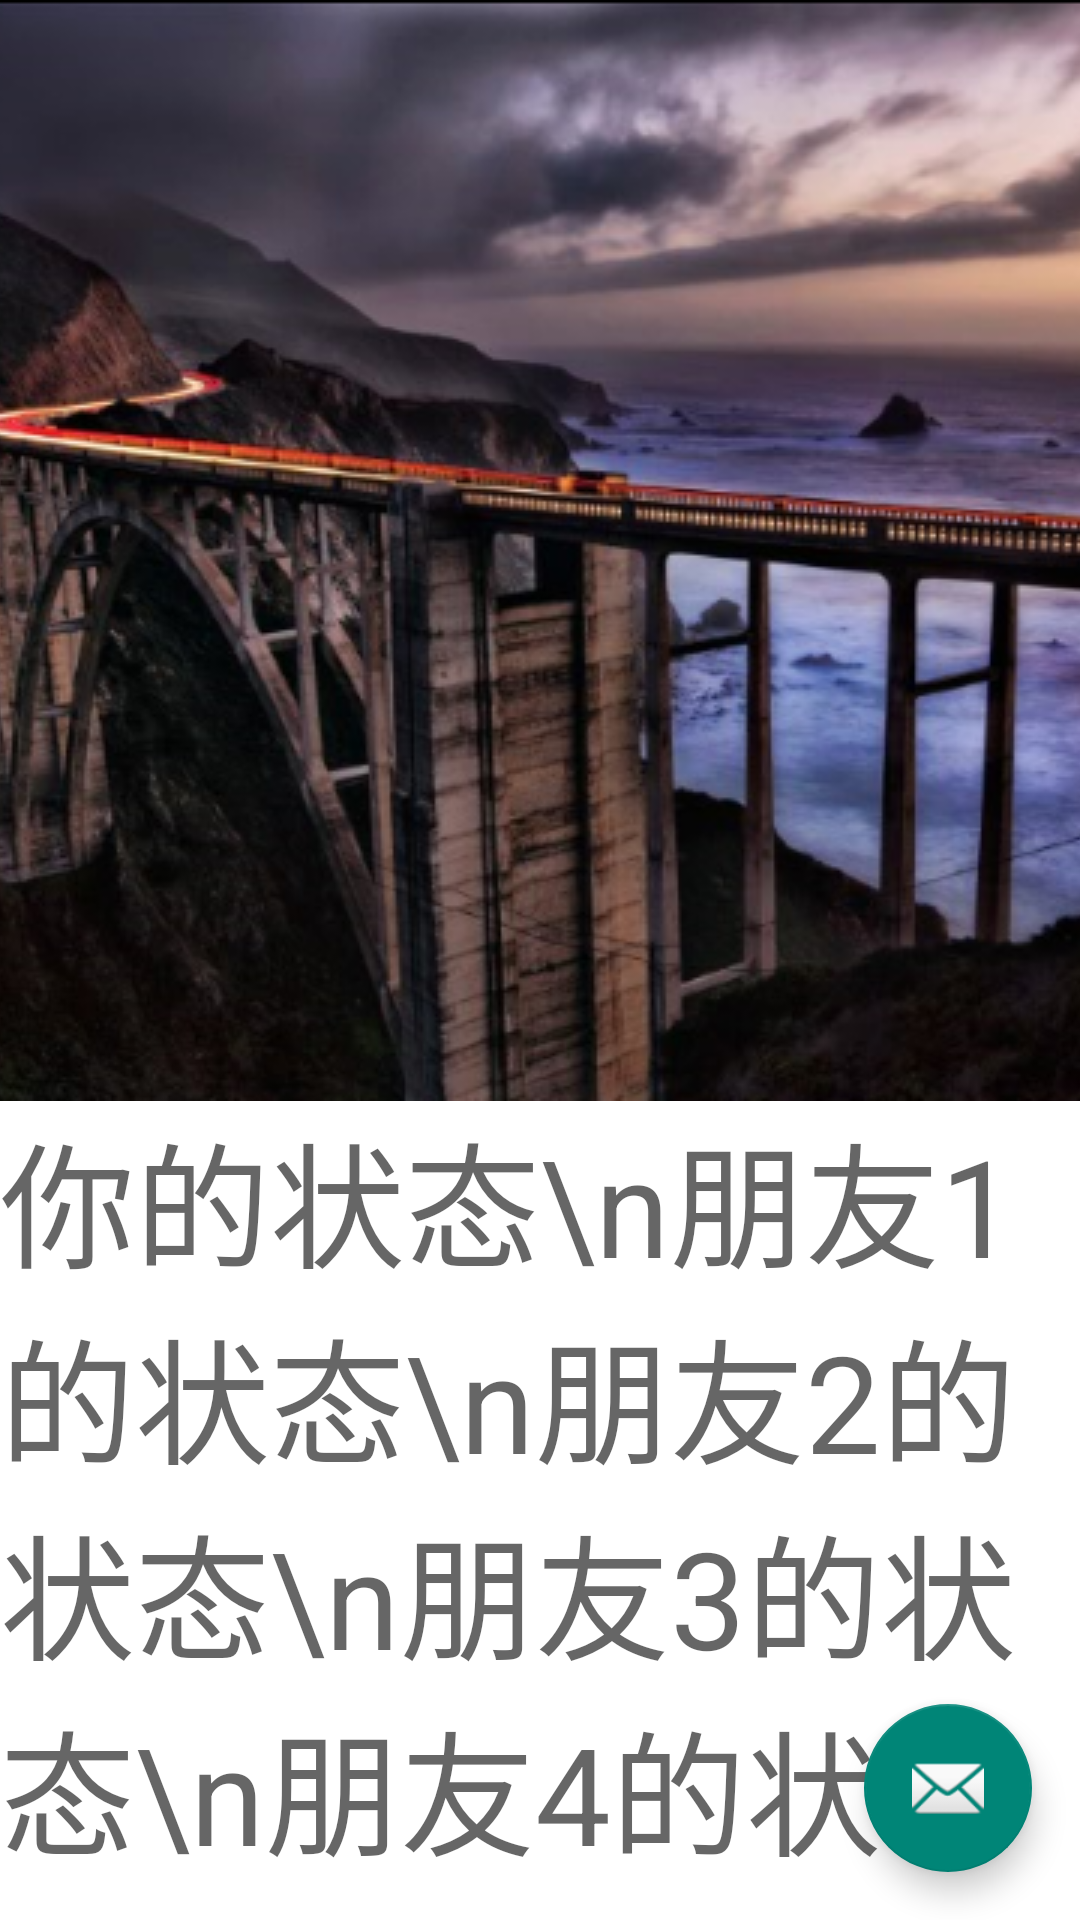

Android layout source for this screen:
<!-- AndroidManifest.xml: activity theme ImageTranslucentTheme -->
<!-- res/layout/activity_main3.xml -->
<?xml version="1.0" encoding="utf-8"?>
<android.support.design.widget.CoordinatorLayout xmlns:android="http://schemas.android.com/apk/res/android"
    xmlns:app="http://schemas.android.com/apk/res-auto"
    xmlns:tools="http://schemas.android.com/tools"
    android:layout_width="match_parent"
    android:layout_height="match_parent"
    android:fitsSystemWindows="true"
    tools:context="org.swchalu.translucentsystembarexample.Main3Activity">

    <android.support.design.widget.AppBarLayout
        android:layout_width="match_parent"
        android:layout_height="wrap_content"
        android:fitsSystemWindows="true"
        android:theme="@style/AppTheme.AppBarOverlay">

        <android.support.design.widget.CollapsingToolbarLayout
            android:id="@+id/collapsing_toolbar"
            android:layout_width="match_parent"
            android:layout_height="match_parent"
            android:fitsSystemWindows="true"
            app:contentScrim="@color/toolbarColor"
            app:expandedTitleMarginEnd="64dp"
            app:expandedTitleMarginStart="48dp"
            app:layout_scrollFlags="scroll|exitUntilCollapsed">

            <ImageView
                android:id="@+id/header"
                android:layout_width="match_parent"
                android:layout_height="match_parent"
                android:scaleType="centerCrop"
                android:src="@drawable/env"
                android:fitsSystemWindows="true"
                app:layout_scrollFlags="scroll|enterAlways|enterAlwaysCollapsed"
                app:layout_collapseMode="parallax" />

            <android.support.v7.widget.Toolbar
                android:id="@+id/toolbar"
                android:layout_width="match_parent"
                android:layout_height="?attr/actionBarSize"
                app:layout_collapseMode="pin"
                app:layout_scrollFlags="scroll|enterAlways"
                app:popupTheme="@style/AppTheme.PopupOverlay" />

        </android.support.design.widget.CollapsingToolbarLayout>
    </android.support.design.widget.AppBarLayout>

    <include layout="@layout/content_main3" />

    <android.support.design.widget.FloatingActionButton
        android:id="@+id/fab"
        android:layout_width="wrap_content"
        android:layout_height="wrap_content"
        android:layout_gravity="bottom|end"
        android:layout_margin="@dimen/fab_margin"
        android:src="@android:drawable/ic_dialog_email" />

</android.support.design.widget.CoordinatorLayout>
<!-- res/layout/content_main3.xml (included above) -->
<?xml version="1.0" encoding="utf-8"?>
<android.support.v4.widget.NestedScrollView xmlns:android="http://schemas.android.com/apk/res/android"
    xmlns:app="http://schemas.android.com/apk/res-auto"
    xmlns:tools="http://schemas.android.com/tools"
    android:layout_width="match_parent"
    android:layout_height="match_parent"
    android:background="@color/toolbarColor"
    app:layout_behavior="@string/appbar_scrolling_view_behavior">

    <LinearLayout
        android:layout_width="match_parent"
        android:layout_height="wrap_content"
        android:background="@android:color/white"
        android:orientation="vertical">

        <TextView
            style="@style/TextAppearance.AppCompat.Display2"
            android:layout_width="match_parent"
            android:layout_height="wrap_content"
            android:text="你的状态\n朋友1的状态\n朋友2的状态\n朋友3的状态\n朋友4的状态\n朋友5的状态\n朋友6的状态\n朋友7的状态\n朋友8的状态\n朋友9的状态\n朋友10的状态\n朋友11的状态\n朋友12的状态\n朋友13的状态\n朋友14的状态\n朋友15的状态\n朋友16的状态" />
    </LinearLayout>
</android.support.v4.widget.NestedScrollView>
<!-- resources referenced by this layout -->
<resources>
  <color name="toolbarColor">#16313E</color>
  <dimen name="fab_margin">16dp</dimen>
  <!-- drawable env: png bitmap (drawable, 227036 bytes) -->
  <style name="AppTheme.AppBarOverlay" parent="ThemeOverlay.AppCompat.Dark.ActionBar" />
  <style name="AppTheme.PopupOverlay" parent="ThemeOverlay.AppCompat.Light" />
  <style name="ImageTranslucentTheme" parent="AppTheme">
          
      </style>
  <style name="AppTheme" parent="Theme.AppCompat.Light.DarkActionBar">
          
          <item name="colorPrimary">@color/toolbarColor</item>
          <item name="colorPrimaryDark">@color/toolbarColor</item>
          <item name="colorAccent">@color/colorAccent</item>
      </style>
  <color name="colorAccent">#FF4081</color>
</resources>
